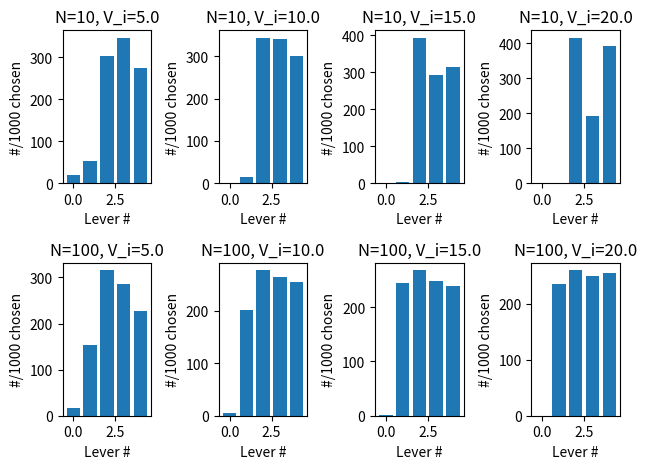

Generate this figure with matplotlib:
import numpy as np
from matplotlib import pyplot as plt


class NArmBandit:

    def __init__(self, levers):
        self.num_levers = len(levers)
        self.levers = [{'mean': lever[0], 'stddev': np.sqrt(lever[1])} for lever in levers]

    def pull_lever(self, k):
        lever = self.levers[k]
        return np.random.normal(lever['mean'], lever['stddev'])

    def dumb_choose(self, episodes, k):
        return sum([self.pull_lever(k) for i in range(episodes)])

    def greedy(self, episodes, val_initial=100.0):
        values = val_initial * np.ones(self.num_levers)
        for i in range(episodes):
            best = np.where(values == values.max())[0][0]
            values[best] += (1.0 / (i+1.0)) * (self.pull_lever(best) - values[best])
        return np.where(values == values.max())[0][0]

    def e_greedy(self, episodes, epsilon, val_initial=100.0):
        values = val_initial * np.ones(self.num_levers)
        for i in range(episodes):
            if np.random.rand() < epsilon:
                choice = np.random.randint(0, self.num_levers)
            else:
                choice = np.where(values == values.max())[0][0]

            values[choice] += (1.0 / (i+1.0)) * (self.pull_lever(choice) - values[choice])
        return np.where(values == values.max())[0][0]


if __name__ == "__main__":
    bandit = NArmBandit([
        (1, 5),
        (1.5, 1),
        (2, 1),
        (2, 2),
        (1.75, 10)
    ])
    print(bandit.dumb_choose(100, 0))
    print(bandit.dumb_choose(100, 1))
    print(bandit.dumb_choose(100, 2))
    print(bandit.dumb_choose(100, 3))
    print(bandit.dumb_choose(100, 4))
    epoch_counts = (10, 100)
    start_vals = (5.0, 10.0, 15.0, 20.0)
    epsilons = np.arange(0, 0.01, 0.001)
    greedy_results = np.zeros((len(epoch_counts), len(start_vals), bandit.num_levers), int)
    e_greedy_results = np.zeros((len(epoch_counts), len(start_vals), len(epsilons), bandit.num_levers), int)
    seeds = range(1000)

    for i, epoch_count in enumerate(epoch_counts):
        for j, start_val in enumerate(start_vals):
            print('----Number of Epochs={}, Start Value={}----'.format(epoch_count, start_val))
            for seed in seeds:
                np.random.seed(seed)
                lever_num = bandit.greedy(epoch_count, start_val)
                greedy_results[i, j, lever_num] += 1

            '''
            for k, epsilon in enumerate(epsilons):
                for seed in seeds:
                    np.random.seed(seed)
                    lever_num = bandit.e_greedy(epoch_count, epsilon, start_val)
                    e_greedy_results[i, j, k, lever_num] += 1
            '''

    for i, epoch_count in enumerate(epoch_counts):
        print('--Epochs: {}--'.format(epoch_count))
        for j, start_val in enumerate(start_vals):
            plt.subplot(len(epoch_counts), len(start_vals), i*len(start_vals)+(j+1))
            plt.bar(range(len(greedy_results[i, j])), greedy_results[i, j])
            plt.title('N={}, V_i={}'.format(epoch_count, start_val))
            plt.xlabel('Lever #')
            plt.ylabel('#/{} chosen'.format(len(seeds)))

    plt.tight_layout()
    plt.show()

